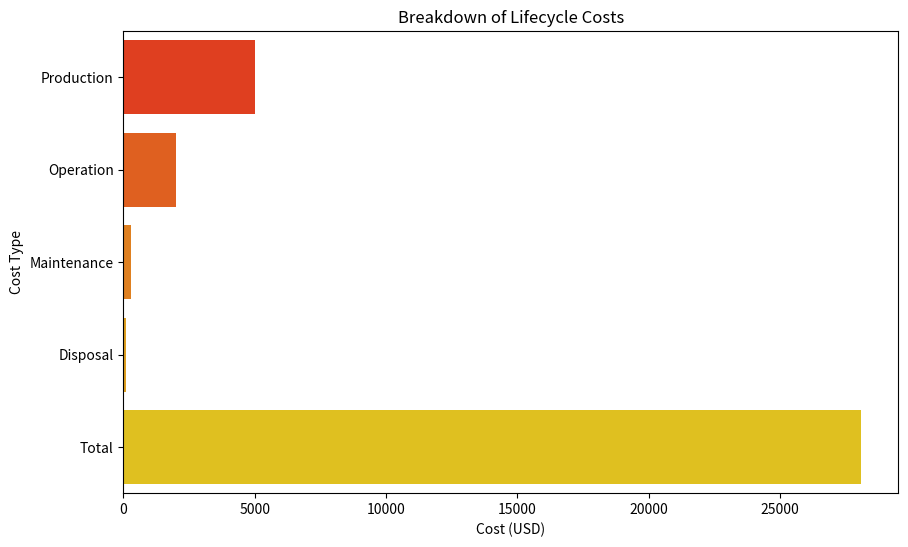

Python code for this plot:
import pandas as pd
import matplotlib.pyplot as plt
import seaborn as sns

# Sample data for lifecycle costs (in USD)
# Replace this with actual data
lifecycle_costs = {
    'Production': 5000,      # Cost of production
    'Operation': 2000,       # Annual operation cost
    'Maintenance': 300,      # Annual maintenance cost
    'Disposal': 100,         # Cost of disposal
    'LifeSpan': 10           # Lifespan in years
}

# Function to calculate total lifecycle cost
def calculate_total_lifecycle_cost(costs):
    total_cost = costs['Production'] + (costs['Operation'] + costs['Maintenance']) * costs['LifeSpan'] + costs['Disposal']
    return total_cost

# Calculate total lifecycle cost
total_cost = calculate_total_lifecycle_cost(lifecycle_costs)

# Print total lifecycle cost
print(f"Total Lifecycle Cost: ${total_cost} USD")

# Prepare data for visualization
costs_for_visualization = {k: v for k, v in lifecycle_costs.items() if k != 'LifeSpan'}
costs_for_visualization['Total'] = total_cost

# Convert to DataFrame for easier handling
costs_df = pd.DataFrame(list(costs_for_visualization.items()), columns=['Cost Type', 'Amount'])

# Visualizing the lifecycle costs
plt.figure(figsize=(10, 6))
sns.barplot(x='Amount', y='Cost Type', data=costs_df, palette='autumn')
plt.title('Breakdown of Lifecycle Costs')
plt.xlabel('Cost (USD)')
plt.ylabel('Cost Type')
plt.show()
